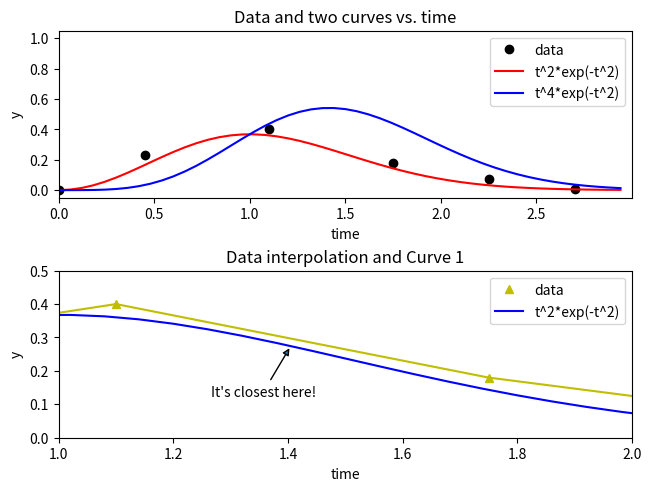

Reproduce this figure in Python.
# By submitting this assignment, I agree to the following:
#  "Aggies do not lie, cheat, or steal, or tolerate those who do"
#  "I have not given or received any unauthorized aid on this assignment"
#
# [redacted]
# Section:     219
# Assignment:  09 Program 1
# Date:        17 10 2020

from matplotlib import pyplot as plt
from matplotlib.legend_handler import HandlerLine2D
from math import exp

# fig is the figure, ax1 and ax2 are the two axes systems - i.e. the two subplots
fig, (ax1, ax2) = plt.subplots(2, 1, sharex=False, sharey=False, constrained_layout=True, num='Frodo likes this.')

# =========== DATA VALUES =============

t_vals = [0, 0.45, 1.1, 1.75, 2.25, 2.7]
y_vals = [0, 0.23, 0.4, 0.18, 0.07, 0.01]

# Calculate data points for the two functions
ts = []
y1 = []
y2 = []

for i in range(50):
	t = 3 * i / 50
	ts.append(t)
	y1.append(t**2 * exp(-t**2))
	y2.append(t**4 * exp(-t**2))

# =========== AXIS 1 ==================

# We want the scale to be [0, 3) - i.e. not show the 3, so we set xlim[1] to just under 3
ax1.set(xlabel='time', ylabel='y', title='Data and two curves vs. time', xlim=(0, 3-1e-8), ylim=(-0.05, 1.05))

# fmt ok => large black circles
ax1.plot(t_vals, y_vals, 'ok', label='data')

ax1.plot(ts, y1, '-r', label=r't^2*exp(-t^2)')
ax1.plot(ts, y2, '-b', label=r't^4*exp(-t^2)')

ax1.legend()

# =========== AXIS 2 ==================
ax2.set(xlabel='time', ylabel='y', title='Data interpolation and Curve 1', xlim=(1, 2), ylim=(0, 0.5))

# We split this up so the legend does not have a line
ax2.plot(t_vals, y_vals, '^y', label='data')
ax2.plot(t_vals, y_vals, '-y')

ax2.plot(ts, y1, '-b', label=r't^2*exp(-t^2)')

ax2.annotate('It\'s closest here!', xy=(1.405, 0.275), xytext=(-80, -50), 
             xycoords='data', textcoords='offset pixels',
             fontsize=10, arrowprops={'arrowstyle':'-|>'})

ax2.legend()

plt.show()
